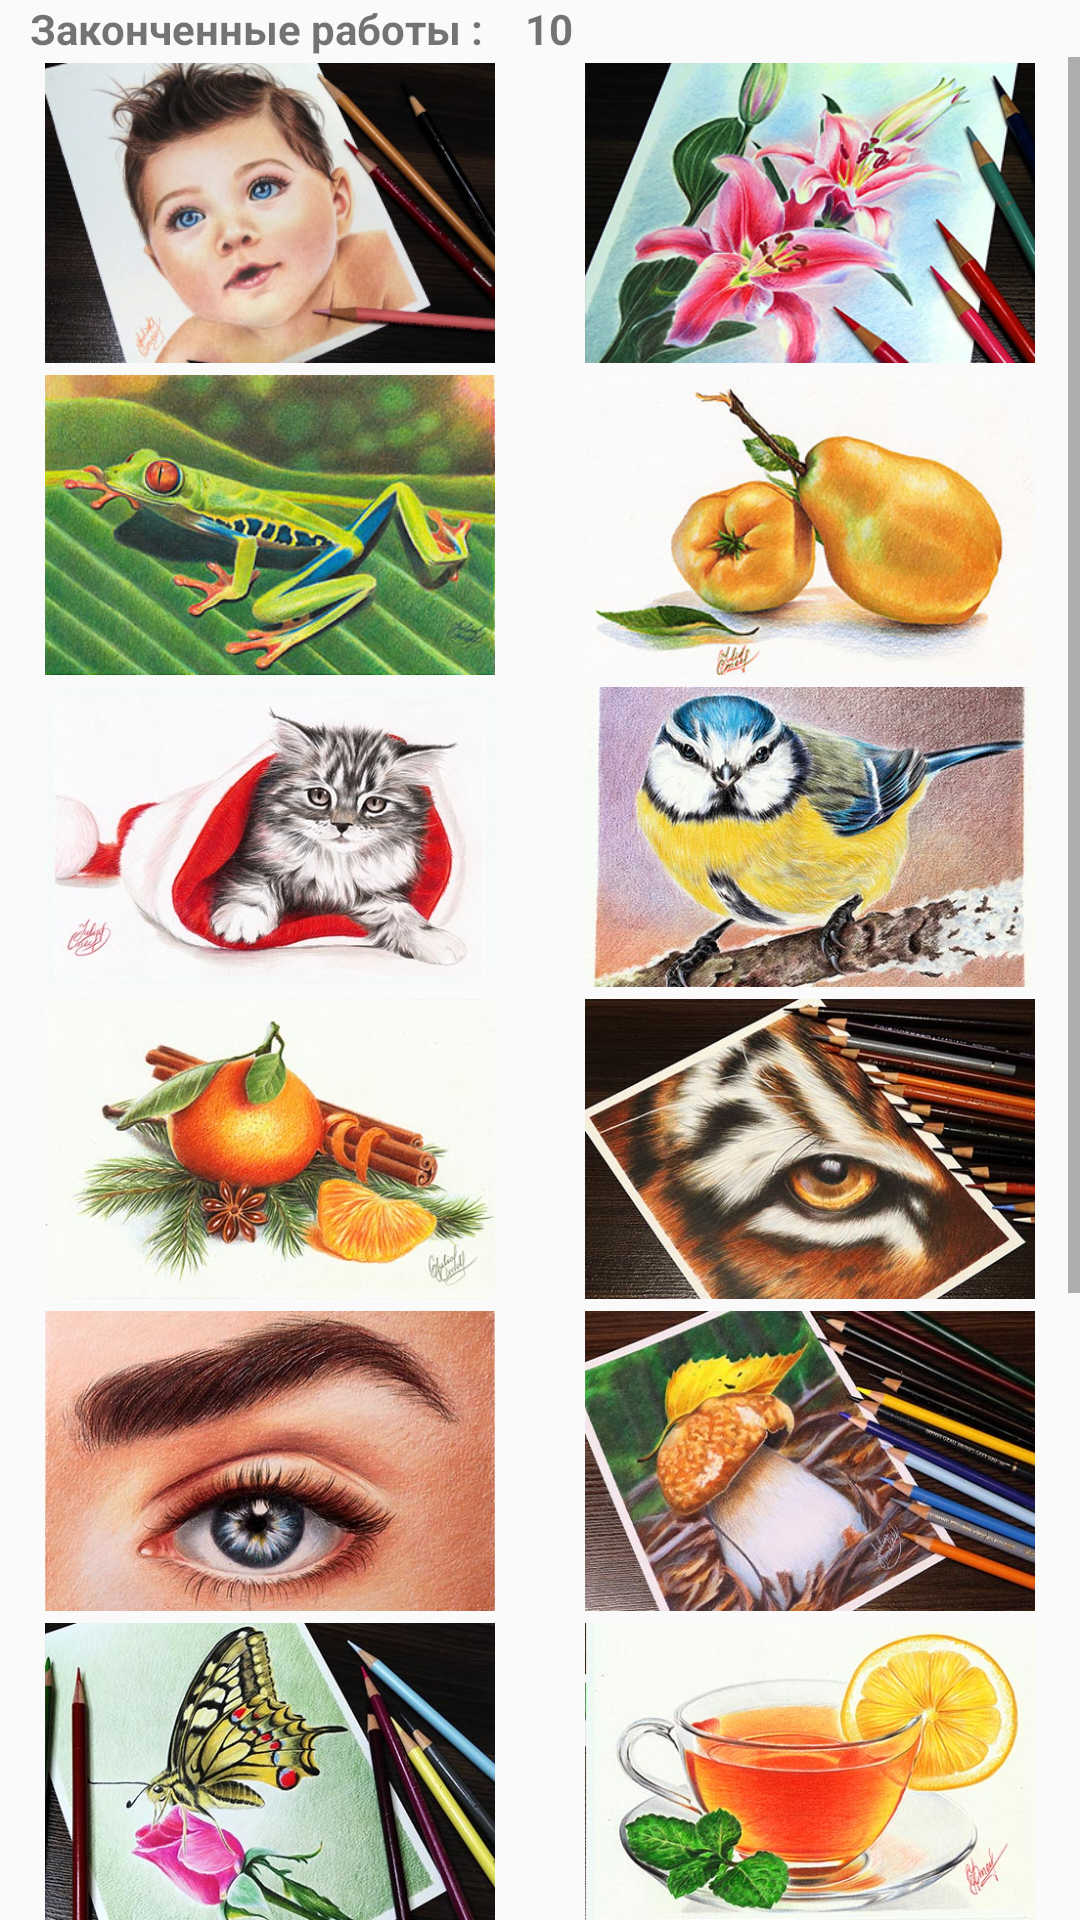

Produce the Android XML layout that renders to this screen, including the resource entries it uses.
<!-- AndroidManifest.xml: application theme AppTheme -->
<!-- res/layout/activity_advanced.xml -->
<?xml version="1.0" encoding="utf-8"?>
<LinearLayout xmlns:android="http://schemas.android.com/apk/res/android"
    xmlns:app="http://schemas.android.com/apk/res-auto"
    android:orientation="vertical"
    android:layout_width="match_parent"
    android:layout_height="match_parent">
    <TextView
        android:id="@+id/id_textSize"
        android:layout_width="match_parent"
        android:layout_height="wrap_content"
        android:visibility="gone"
        android:text="@string/size_nirmal">
    </TextView>

    <androidx.constraintlayout.widget.ConstraintLayout
        android:layout_width="match_parent"
        android:layout_height="wrap_content"
        android:orientation="horizontal">

        <TextView
            android:id="@+id/id_textFor_MK"
            android:layout_width="160dp"
            android:layout_height="wrap_content"
            android:layout_marginStart="10dp"
            android:layout_marginLeft="10dp"
            android:text="@string/j"
            android:textStyle="bold"
            app:layout_constraintBottom_toBottomOf="parent"
            app:layout_constraintStart_toStartOf="parent"
            app:layout_constraintTop_toTopOf="parent"></TextView>

        <TextView
            android:id="@+id/id_count_Of_MK"
            android:layout_width="60dp"
            android:layout_height="wrap_content"
            android:layout_marginStart="5dp"
            android:layout_marginLeft="5dp"
            android:text="10"
            android:textStyle="bold"
            app:layout_constraintBottom_toBottomOf="parent"
            app:layout_constraintStart_toEndOf="@+id/id_textFor_MK"
            app:layout_constraintTop_toTopOf="parent"></TextView>
    </androidx.constraintlayout.widget.ConstraintLayout>


    <ScrollView
        android:layout_width="match_parent"
        android:layout_height="match_parent">
        <GridLayout
            android:layout_width="match_parent"
            android:layout_height="match_parent"
            android:columnCount="2">
            <ImageView
                android:id="@+id/id_Child"
                android:layout_margin="2dp"
                android:layout_width="@dimen/Act_galery_normal_width"
                android:layout_height="@dimen/Act_galery_normal_height"
                android:layout_columnWeight="1"
                android:layout_gravity="center"
                android:background="@mipmap/child">

            </ImageView>
            <ImageView
                android:id="@+id/id_Lily"
                android:layout_margin="2dp"
                android:layout_width="@dimen/Act_galery_normal_width"
                android:layout_height="@dimen/Act_galery_normal_height"
                android:layout_columnWeight="1"
                android:layout_gravity="center"
                android:background="@mipmap/lily">

            </ImageView>
            <ImageView
                android:id="@+id/id_Frog"
                android:layout_margin="2dp"
                android:layout_width="@dimen/Act_galery_normal_width"
                android:layout_height="@dimen/Act_galery_normal_height"
                android:layout_columnWeight="1"
                android:layout_gravity="center"
                android:background="@mipmap/frog">

            </ImageView>
            <ImageView
                android:id="@+id/id_Aiva"
                android:layout_margin="2dp"
                android:layout_width="@dimen/Act_galery_normal_width"
                android:layout_height="@dimen/Act_galery_normal_height"
                android:layout_columnWeight="1"
                android:layout_gravity="center"
                android:background="@mipmap/aiva">

            </ImageView>
            <ImageView
                android:id="@+id/id_Cat"
                android:layout_margin="2dp"
                android:layout_width="@dimen/Act_galery_normal_width"
                android:layout_height="@dimen/Act_galery_normal_height"
                android:layout_gravity="center"
                android:layout_columnWeight="1"
                android:background="@mipmap/cat">
            </ImageView>
            <ImageView
                android:id="@+id/id_Sinichka"
                android:layout_margin="2dp"
                android:layout_width="@dimen/Act_galery_normal_width"
                android:layout_height="@dimen/Act_galery_normal_height"
                android:layout_gravity="center"
                android:layout_columnWeight="1"
                android:background="@mipmap/sinichka">

            </ImageView>
            <ImageView
                android:id="@+id/id_Mandarin"
                android:layout_margin="2dp"
                android:layout_width="@dimen/Act_galery_normal_width"
                android:layout_height="@dimen/Act_galery_normal_height"
                android:layout_gravity="center"
                android:layout_columnWeight="1"
                android:background="@mipmap/mandarin">
            </ImageView>
            <ImageView
                android:id="@+id/id_Tigr"
                android:layout_margin="2dp"
                android:layout_width="@dimen/Act_galery_normal_width"
                android:layout_height="@dimen/Act_galery_normal_height"
                android:layout_gravity="center"
                android:layout_columnWeight="1"
                android:background="@mipmap/tigr">

            </ImageView>
            <ImageView
                android:id="@+id/id_Eyes"
                android:layout_margin="2dp"
                android:layout_width="@dimen/Act_galery_normal_width"
                android:layout_height="@dimen/Act_galery_normal_height"
                android:layout_columnWeight="1"
                android:layout_gravity="center"
                android:background="@mipmap/eye">

            </ImageView>
            <ImageView
                android:id="@+id/id_Mushroom"
                android:layout_margin="2dp"
                android:layout_width="@dimen/Act_galery_normal_width"
                android:layout_height="@dimen/Act_galery_normal_height"
                android:layout_gravity="center"
                android:layout_columnWeight="1"
                android:background="@mipmap/mushroom">

            </ImageView>
            <ImageView
                android:id="@+id/id_Butterfly"
                android:layout_margin="2dp"
                android:layout_width="@dimen/Act_galery_normal_width"
                android:layout_height="@dimen/Act_galery_normal_height"
                android:layout_gravity="center"
                android:layout_columnWeight="1"
                android:background="@mipmap/butterfly">

            </ImageView>
            <ImageView
                android:id="@+id/id_Tea"
                android:layout_margin="2dp"
                android:layout_width="@dimen/Act_galery_normal_width"
                android:layout_height="@dimen/Act_galery_normal_height"
                android:layout_gravity="center"
                android:layout_columnWeight="1"
                android:background="@mipmap/tea">

            </ImageView>
            <ImageView
                android:id="@+id/id_Beetle"
                android:layout_margin="2dp"
                android:layout_width="@dimen/Act_galery_normal_width"
                android:layout_height="@dimen/Act_galery_normal_height"
                android:layout_columnWeight="1"
                android:layout_gravity="center"
                android:background="@mipmap/beetle">

            </ImageView>
            <ImageView
                android:id="@+id/id_Pumpkin"
                android:layout_margin="2dp"
                android:layout_width="@dimen/Act_galery_normal_width"
                android:layout_height="@dimen/Act_galery_normal_height"
                android:layout_gravity="center"
                android:layout_columnWeight="1"
                android:background="@mipmap/pumpkin">

            </ImageView>
            <ImageView
                android:id="@+id/id_Sheet"
                android:layout_margin="2dp"
                android:layout_width="@dimen/Act_galery_normal_width"
                android:layout_height="@dimen/Act_galery_normal_height"
                android:layout_gravity="center"
                android:layout_columnWeight="1"
                android:background="@mipmap/sheet">

            </ImageView>
            <ImageView
                android:id="@+id/id_Cherry"
                android:layout_margin="2dp"
                android:layout_width="@dimen/Act_galery_normal_width"
                android:layout_height="@dimen/Act_galery_normal_height"
                android:layout_gravity="center"
                android:layout_columnWeight="1"
                android:background="@mipmap/cherry">

            </ImageView>
            <ImageView
                android:id="@+id/id_Peach"
                android:layout_margin="2dp"
                android:layout_width="@dimen/Act_galery_normal_width"
                android:layout_height="@dimen/Act_galery_normal_height"
                android:layout_gravity="center"
                android:layout_columnWeight="1"
                android:background="@mipmap/peach">

            </ImageView>
            <ImageView
                android:id="@+id/id_Smile"
                android:layout_margin="2dp"
                android:layout_width="@dimen/Act_galery_normal_width"
                android:layout_height="@dimen/Act_galery_normal_height"
                android:layout_columnWeight="1"
                android:layout_gravity="center"
                android:background="@mipmap/smile">

            </ImageView>

        </GridLayout>
    </ScrollView>

</LinearLayout>
<!-- resources referenced by this layout -->
<resources>
  <dimen name="Act_galery_normal_height">100dp</dimen>
      //activity_galery Large
  <dimen name="Act_galery_normal_width">150dp</dimen>
  <!-- mipmap aiva: jpg bitmap (mipmap-mdpi, 40441 bytes) -->
  <!-- mipmap beetle: jpg bitmap (mipmap-mdpi, 70733 bytes) -->
  <!-- mipmap butterfly: jpg bitmap (mipmap-mdpi, 75224 bytes) -->
  <!-- mipmap cat: jpg bitmap (mipmap-mdpi, 48968 bytes) -->
  <!-- mipmap cherry: jpg bitmap (mipmap-mdpi, 33843 bytes) -->
  <!-- mipmap child: jpg bitmap (mipmap-mdpi, 61322 bytes) -->
  <!-- mipmap eye: jpg bitmap (mipmap-mdpi, 63896 bytes) -->
  <!-- mipmap frog: jpg bitmap (mipmap-mdpi, 54734 bytes) -->
  <!-- mipmap lily: jpg bitmap (mipmap-mdpi, 80026 bytes) -->
  <!-- mipmap mandarin: jpg bitmap (mipmap-mdpi, 49678 bytes) -->
  <!-- mipmap mushroom: jpg bitmap (mipmap-mdpi, 77362 bytes) -->
  <!-- mipmap peach: jpg bitmap (mipmap-mdpi, 41415 bytes) -->
  <!-- mipmap pumpkin: jpg bitmap (mipmap-mdpi, 45108 bytes) -->
  <!-- mipmap sheet: jpg bitmap (mipmap-mdpi, 39654 bytes) -->
  <!-- mipmap sinichka: jpg bitmap (mipmap-mdpi, 82398 bytes) -->
  <!-- mipmap smile: jpg bitmap (mipmap-mdpi, 47688 bytes) -->
  <!-- mipmap tea: jpg bitmap (mipmap-mdpi, 57594 bytes) -->
  <!-- mipmap tigr: jpg bitmap (mipmap-mdpi, 73819 bytes) -->
  <string name="j">Законченные работы :</string>
  
      //Descript activity 6 $
  <string name="size_nirmal">Normal</string>
  <style name="AppTheme" parent="Theme.AppCompat.Light.DarkActionBar">
          
          <item name="colorPrimary">@color/colorPrimary</item>
          <item name="colorPrimaryDark">@color/colorPrimaryDark</item>
          <item name="colorAccent">@color/colorAccent</item>
      </style>
  <color name="colorPrimary">#277FC5</color>
  <color name="colorPrimaryDark">#125880</color>
  <color name="colorAccent">#D81B60</color>
</resources>
